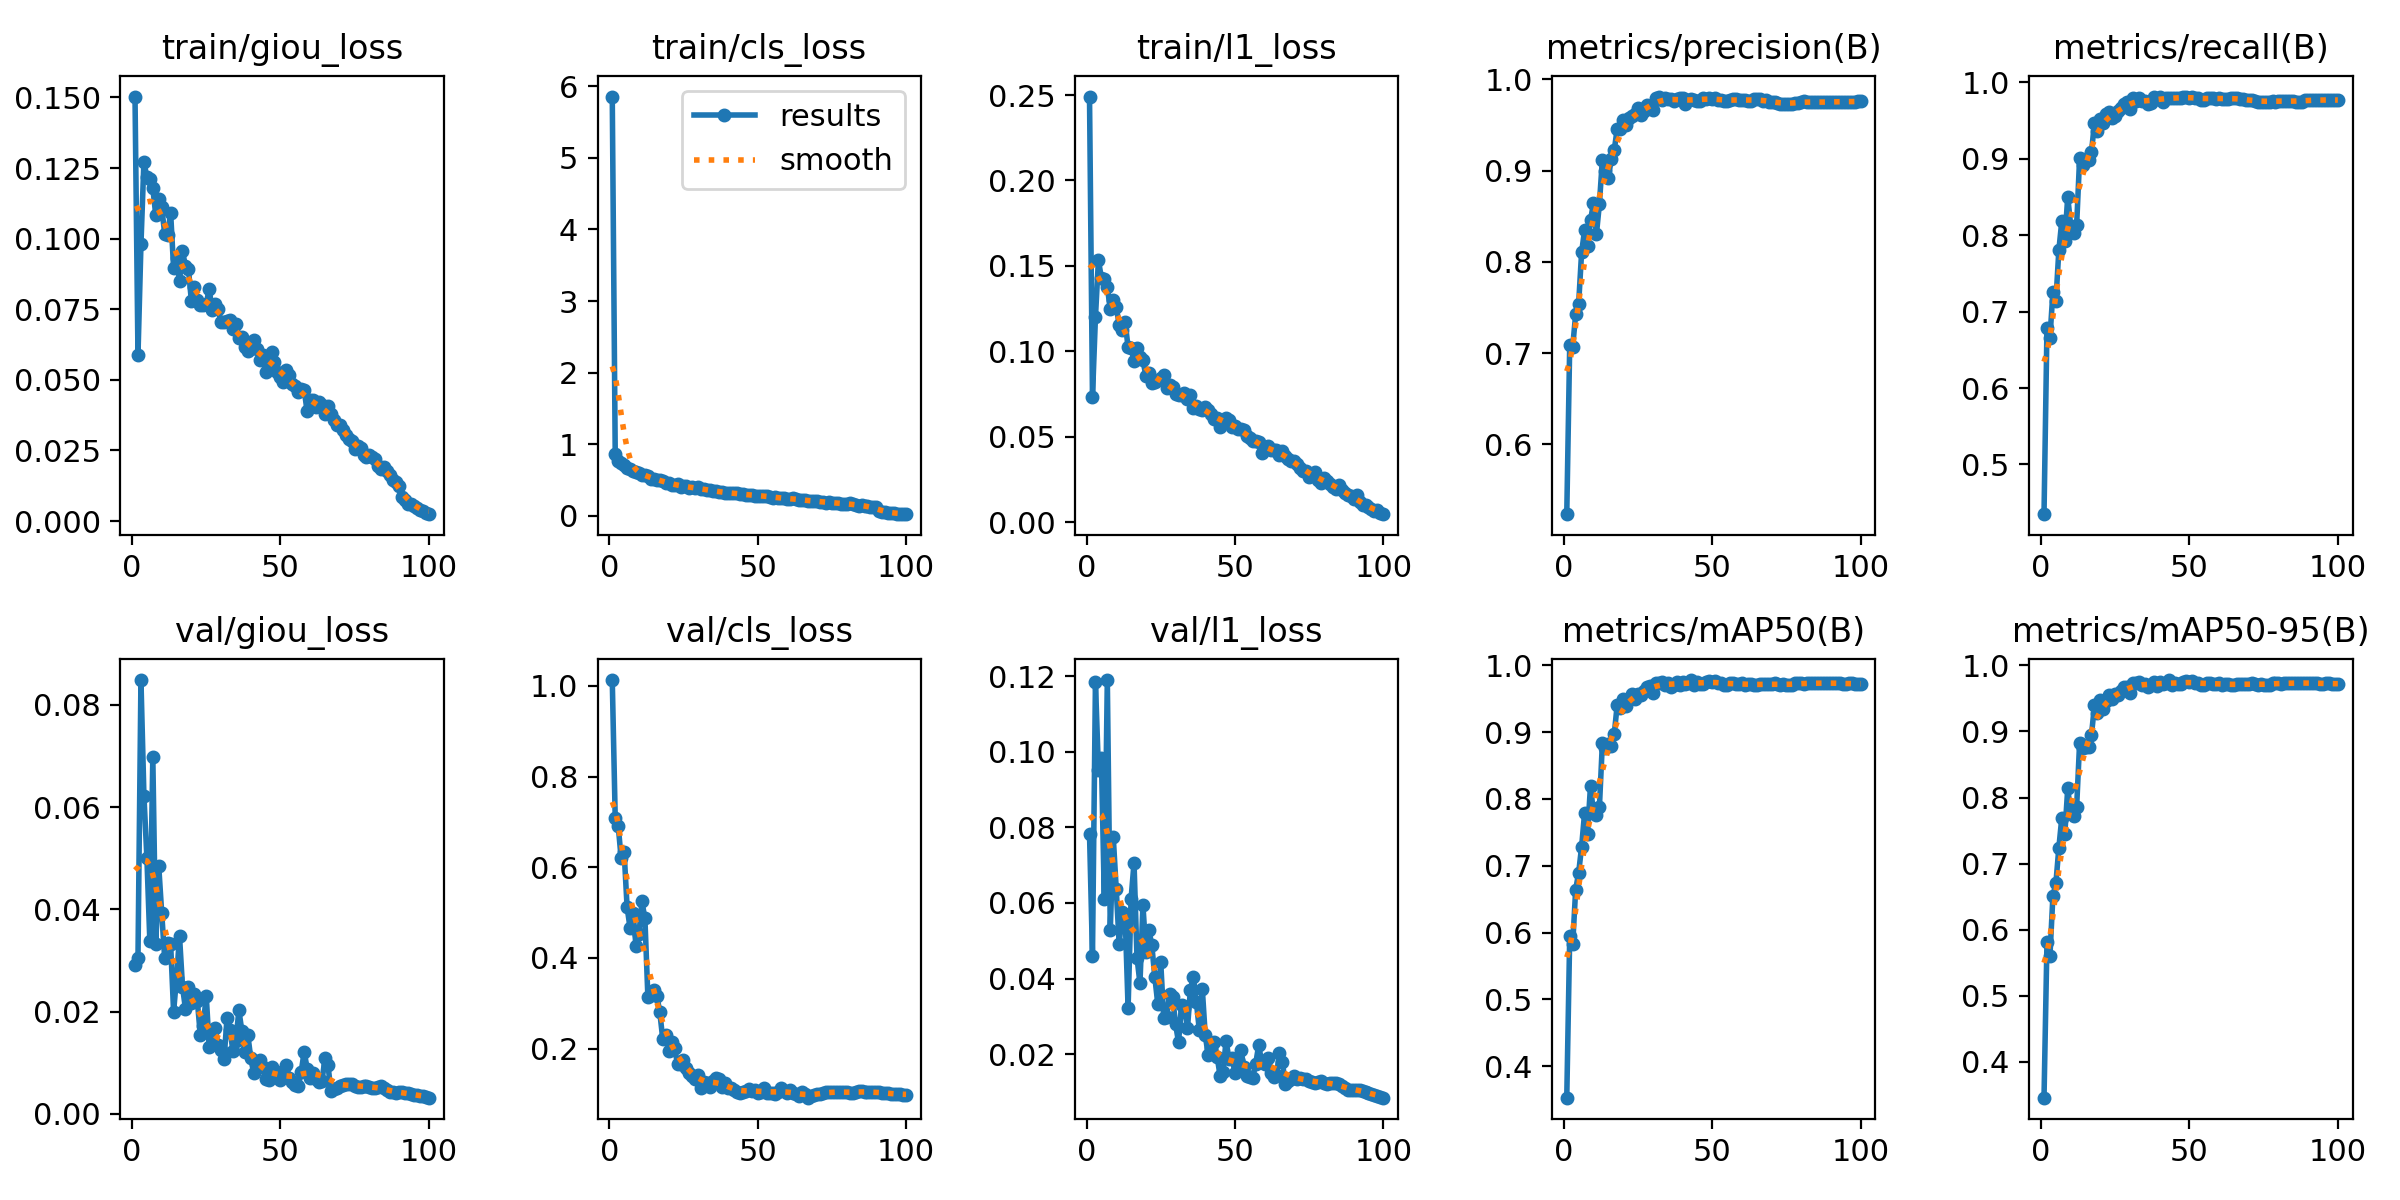

Values plotted in this chart, from the file beside it:
epoch, time, train/giou_loss, train/cls_loss, train/l1_loss, metrics/precision(B), metrics/recall(B), metrics/mAP50(B), metrics/mAP50-95(B), val/giou_loss, val/cls_loss, val/l1_loss, lr/pg0, lr/pg1, lr/pg2
1, 227.3, 0.1503, 5.856, 0.2491, 0.5234, 0.4349, 0.3531, 0.3458, 0.02903, 1.013, 0.07832, 0.003325, 0.003325, 0.003325
2, 435.3, 0.05871, 0.8654, 0.07344, 0.7091, 0.6791, 0.5949, 0.5812, 0.03044, 0.7078, 0.04609, 0.006593, 0.006593, 0.006593
3, 639.7, 0.09795, 0.7713, 0.1199, 0.7068, 0.6656, 0.5826, 0.5606, 0.08483, 0.6918, 0.1184, 0.009794, 0.009794, 0.009794
4, 848.6, 0.1273, 0.7456, 0.1533, 0.7427, 0.7256, 0.6644, 0.6512, 0.06225, 0.6193, 0.09532, 0.009703, 0.009703, 0.009703
5, 1051, 0.1217, 0.7101, 0.143, 0.7539, 0.7137, 0.6893, 0.6699, 0.05012, 0.634, 0.09837, 0.009604, 0.009604, 0.009604
6, 1261, 0.1211, 0.6688, 0.1424, 0.8103, 0.7802, 0.7284, 0.724, 0.03374, 0.5118, 0.06094, 0.009505, 0.009505, 0.009505
7, 1459, 0.1179, 0.6574, 0.1375, 0.8346, 0.8189, 0.7789, 0.7696, 0.06975, 0.4661, 0.119, 0.009406, 0.009406, 0.009406
8, 1661, 0.1083, 0.6331, 0.1247, 0.8175, 0.7929, 0.7477, 0.7446, 0.03317, 0.4983, 0.05287, 0.009307, 0.009307, 0.009307
9, 1862, 0.114, 0.6131, 0.1301, 0.8455, 0.8503, 0.8199, 0.8139, 0.04842, 0.4266, 0.07745, 0.009208, 0.009208, 0.009208
10, 2069, 0.111, 0.5929, 0.1258, 0.8644, 0.8119, 0.7786, 0.7759, 0.03924, 0.4529, 0.06377, 0.009109, 0.009109, 0.009109
11, 2270, 0.1017, 0.5715, 0.1155, 0.8306, 0.803, 0.7752, 0.7727, 0.03042, 0.5244, 0.04905, 0.00901, 0.00901, 0.00901
12, 2471, 0.1014, 0.5669, 0.1126, 0.8636, 0.8135, 0.7875, 0.7863, 0.03336, 0.4871, 0.05756, 0.008911, 0.008911, 0.008911
13, 2674, 0.1092, 0.5566, 0.1172, 0.9121, 0.901, 0.8837, 0.883, 0.03328, 0.3143, 0.0567, 0.008812, 0.008812, 0.008812
14, 2881, 0.08967, 0.5223, 0.1022, 0.9002, 0.8918, 0.8761, 0.8756, 0.01999, 0.3178, 0.03216, 0.008713, 0.008713, 0.008713
15, 3080, 0.0931, 0.5129, 0.1022, 0.8923, 0.8994, 0.8821, 0.8766, 0.02659, 0.3303, 0.06105, 0.008614, 0.008614, 0.008614
16, 3283, 0.08512, 0.5074, 0.09405, 0.9124, 0.8984, 0.8792, 0.8772, 0.03475, 0.3169, 0.0706, 0.008515, 0.008515, 0.008515
17, 3489, 0.09558, 0.5073, 0.1017, 0.9224, 0.9085, 0.8969, 0.8951, 0.02486, 0.2813, 0.04551, 0.008416, 0.008416, 0.008416
18, 3694, 0.09023, 0.4867, 0.09691, 0.946, 0.9473, 0.9409, 0.9394, 0.02054, 0.2218, 0.03874, 0.008317, 0.008317, 0.008317
19, 3895, 0.08932, 0.4662, 0.0946, 0.946, 0.9367, 0.9358, 0.9279, 0.02486, 0.2297, 0.05941, 0.008218, 0.008218, 0.008218
20, 4095, 0.07788, 0.4575, 0.08569, 0.9552, 0.952, 0.9498, 0.9471, 0.02171, 0.1955, 0.04709, 0.008119, 0.008119, 0.008119
21, 4297, 0.08286, 0.4336, 0.08753, 0.9502, 0.9465, 0.9397, 0.9342, 0.02335, 0.2137, 0.05288, 0.00802, 0.00802, 0.00802
22, 4508, 0.07821, 0.4274, 0.08151, 0.9573, 0.9585, 0.9499, 0.9459, 0.02214, 0.2007, 0.04875, 0.007921, 0.007921, 0.007921
23, 4711, 0.07655, 0.4452, 0.08228, 0.9596, 0.9609, 0.9565, 0.9548, 0.01546, 0.1662, 0.04042, 0.007822, 0.007822, 0.007822
24, 4910, 0.07656, 0.4099, 0.0833, 0.9623, 0.954, 0.9502, 0.9497, 0.01726, 0.1667, 0.03329, 0.007723, 0.007723, 0.007723
25, 5109, 0.07698, 0.4166, 0.08455, 0.9685, 0.9556, 0.9571, 0.9567, 0.02314, 0.1753, 0.04425, 0.007624, 0.007624, 0.007624
26, 5310, 0.08214, 0.4118, 0.08622, 0.9616, 0.9628, 0.9554, 0.9553, 0.01301, 0.1573, 0.02946, 0.007525, 0.007525, 0.007525
27, 5512, 0.07461, 0.3885, 0.0787, 0.9651, 0.9665, 0.9611, 0.9607, 0.01368, 0.1459, 0.02987, 0.007426, 0.007426, 0.007426
28, 5713, 0.07686, 0.3993, 0.08006, 0.9718, 0.9711, 0.968, 0.967, 0.01672, 0.1389, 0.03595, 0.007327, 0.007327, 0.007327
29, 5914, 0.07505, 0.3913, 0.0793, 0.971, 0.9738, 0.9693, 0.9669, 0.01342, 0.1319, 0.03511, 0.007228, 0.007228, 0.007228
30, 6121, 0.0705, 0.3973, 0.07483, 0.9664, 0.9649, 0.9578, 0.9576, 0.01246, 0.1427, 0.02788, 0.007129, 0.007129, 0.007129
31, 6320, 0.07055, 0.3716, 0.07411, 0.9796, 0.9797, 0.9734, 0.9732, 0.01065, 0.1137, 0.02314, 0.00703, 0.00703, 0.00703
32, 6521, 0.07089, 0.3704, 0.07419, 0.9812, 0.976, 0.9738, 0.9732, 0.01868, 0.1273, 0.03306, 0.006931, 0.006931, 0.006931
33, 6721, 0.07128, 0.3594, 0.07541, 0.977, 0.9796, 0.9749, 0.9743, 0.01642, 0.1236, 0.03225, 0.006832, 0.006832, 0.006832
34, 6921, 0.06808, 0.3575, 0.07193, 0.9797, 0.9754, 0.9709, 0.9706, 0.01228, 0.1158, 0.02678, 0.006733, 0.006733, 0.006733
35, 7121, 0.06993, 0.3532, 0.0741, 0.9788, 0.9758, 0.9734, 0.9718, 0.0143, 0.1289, 0.03701, 0.006634, 0.006634, 0.006634
36, 7327, 0.06467, 0.3459, 0.06688, 0.9787, 0.9717, 0.9679, 0.9677, 0.02027, 0.1357, 0.04045, 0.006535, 0.006535, 0.006535
37, 7532, 0.06508, 0.3387, 0.06807, 0.9758, 0.9732, 0.9699, 0.9699, 0.01619, 0.1335, 0.03376, 0.006436, 0.006436, 0.006436
38, 7733, 0.06169, 0.3277, 0.06608, 0.9784, 0.9806, 0.975, 0.975, 0.01208, 0.1163, 0.02641, 0.006337, 0.006337, 0.006337
39, 7937, 0.0604, 0.3222, 0.06551, 0.9792, 0.9776, 0.9711, 0.9691, 0.01548, 0.125, 0.03734, 0.006238, 0.006238, 0.006238
40, 8148, 0.06333, 0.3209, 0.06731, 0.9791, 0.9814, 0.9745, 0.9745, 0.0109, 0.1123, 0.02493, 0.006139, 0.006139, 0.006139
41, 8355, 0.06401, 0.3248, 0.06587, 0.9732, 0.9746, 0.9714, 0.9713, 0.00793, 0.112, 0.01975, 0.00604, 0.00604, 0.00604
42, 8556, 0.06107, 0.3135, 0.0632, 0.9776, 0.9799, 0.9736, 0.9735, 0.0099, 0.1091, 0.02154, 0.005941, 0.005941, 0.005941
43, 8755, 0.05712, 0.3193, 0.06018, 0.9788, 0.9792, 0.9779, 0.9778, 0.01051, 0.1035, 0.02315, 0.005842, 0.005842, 0.005842
44, 8956, 0.05893, 0.3065, 0.06108, 0.9774, 0.9795, 0.9708, 0.9707, 0.00922, 0.1027, 0.01933, 0.005743, 0.005743, 0.005743
45, 9155, 0.05281, 0.3001, 0.05554, 0.9769, 0.9788, 0.9746, 0.9731, 0.00672, 0.1049, 0.01426, 0.005644, 0.005644, 0.005644
46, 9355, 0.05802, 0.2965, 0.05967, 0.9765, 0.9794, 0.9716, 0.9716, 0.00667, 0.1065, 0.01528, 0.005545, 0.005545, 0.005545
47, 9555, 0.06005, 0.2956, 0.0608, 0.9798, 0.9797, 0.9714, 0.9714, 0.00908, 0.1105, 0.0235, 0.005446, 0.005446, 0.005446
48, 9754, 0.05633, 0.2916, 0.0597, 0.979, 0.9811, 0.975, 0.9748, 0.00767, 0.1065, 0.01872, 0.005347, 0.005347, 0.005347
49, 9953, 0.05296, 0.2817, 0.05541, 0.9793, 0.9814, 0.9762, 0.9761, 0.0081, 0.1088, 0.01909, 0.005248, 0.005248, 0.005248
50, 10153, 0.05102, 0.2832, 0.05604, 0.9787, 0.98, 0.9753, 0.975, 0.00665, 0.1028, 0.01502, 0.005149, 0.005149, 0.005149
51, 10352, 0.04908, 0.2785, 0.05445, 0.9799, 0.9812, 0.9765, 0.9762, 0.00735, 0.104, 0.0185, 0.00505, 0.00505, 0.00505
52, 10551, 0.05349, 0.2815, 0.05445, 0.978, 0.9792, 0.9739, 0.9734, 0.00954, 0.1125, 0.02109, 0.004951, 0.004951, 0.004951
53, 10751, 0.05168, 0.2835, 0.05394, 0.9772, 0.979, 0.9741, 0.9741, 0.00698, 0.1026, 0.01667, 0.004852, 0.004852, 0.004852
54, 10950, 0.04838, 0.2687, 0.05034, 0.9759, 0.9771, 0.9709, 0.9709, 0.00623, 0.1012, 0.01409, 0.004753, 0.004753, 0.004753
55, 11149, 0.04769, 0.2553, 0.04943, 0.976, 0.9771, 0.9709, 0.9709, 0.00573, 0.1026, 0.01382, 0.004654, 0.004654, 0.004654
56, 11349, 0.04554, 0.26, 0.04758, 0.9775, 0.9789, 0.9731, 0.973, 0.0054, 0.1009, 0.01375, 0.004555, 0.004555, 0.004555
57, 11548, 0.04688, 0.2509, 0.04752, 0.9781, 0.9797, 0.9734, 0.9734, 0.00822, 0.1044, 0.01746, 0.004456, 0.004456, 0.004456
58, 11749, 0.04642, 0.2493, 0.04677, 0.9782, 0.9797, 0.9726, 0.9725, 0.01214, 0.1136, 0.02232, 0.004357, 0.004357, 0.004357
59, 11948, 0.03885, 0.2446, 0.04037, 0.9777, 0.9785, 0.9713, 0.9713, 0.00886, 0.1055, 0.01797, 0.004258, 0.004258, 0.004258
60, 12148, 0.04293, 0.2344, 0.044, 0.9769, 0.979, 0.9739, 0.9739, 0.00705, 0.1017, 0.01733, 0.004159, 0.004159, 0.004159
... 40 more rows
